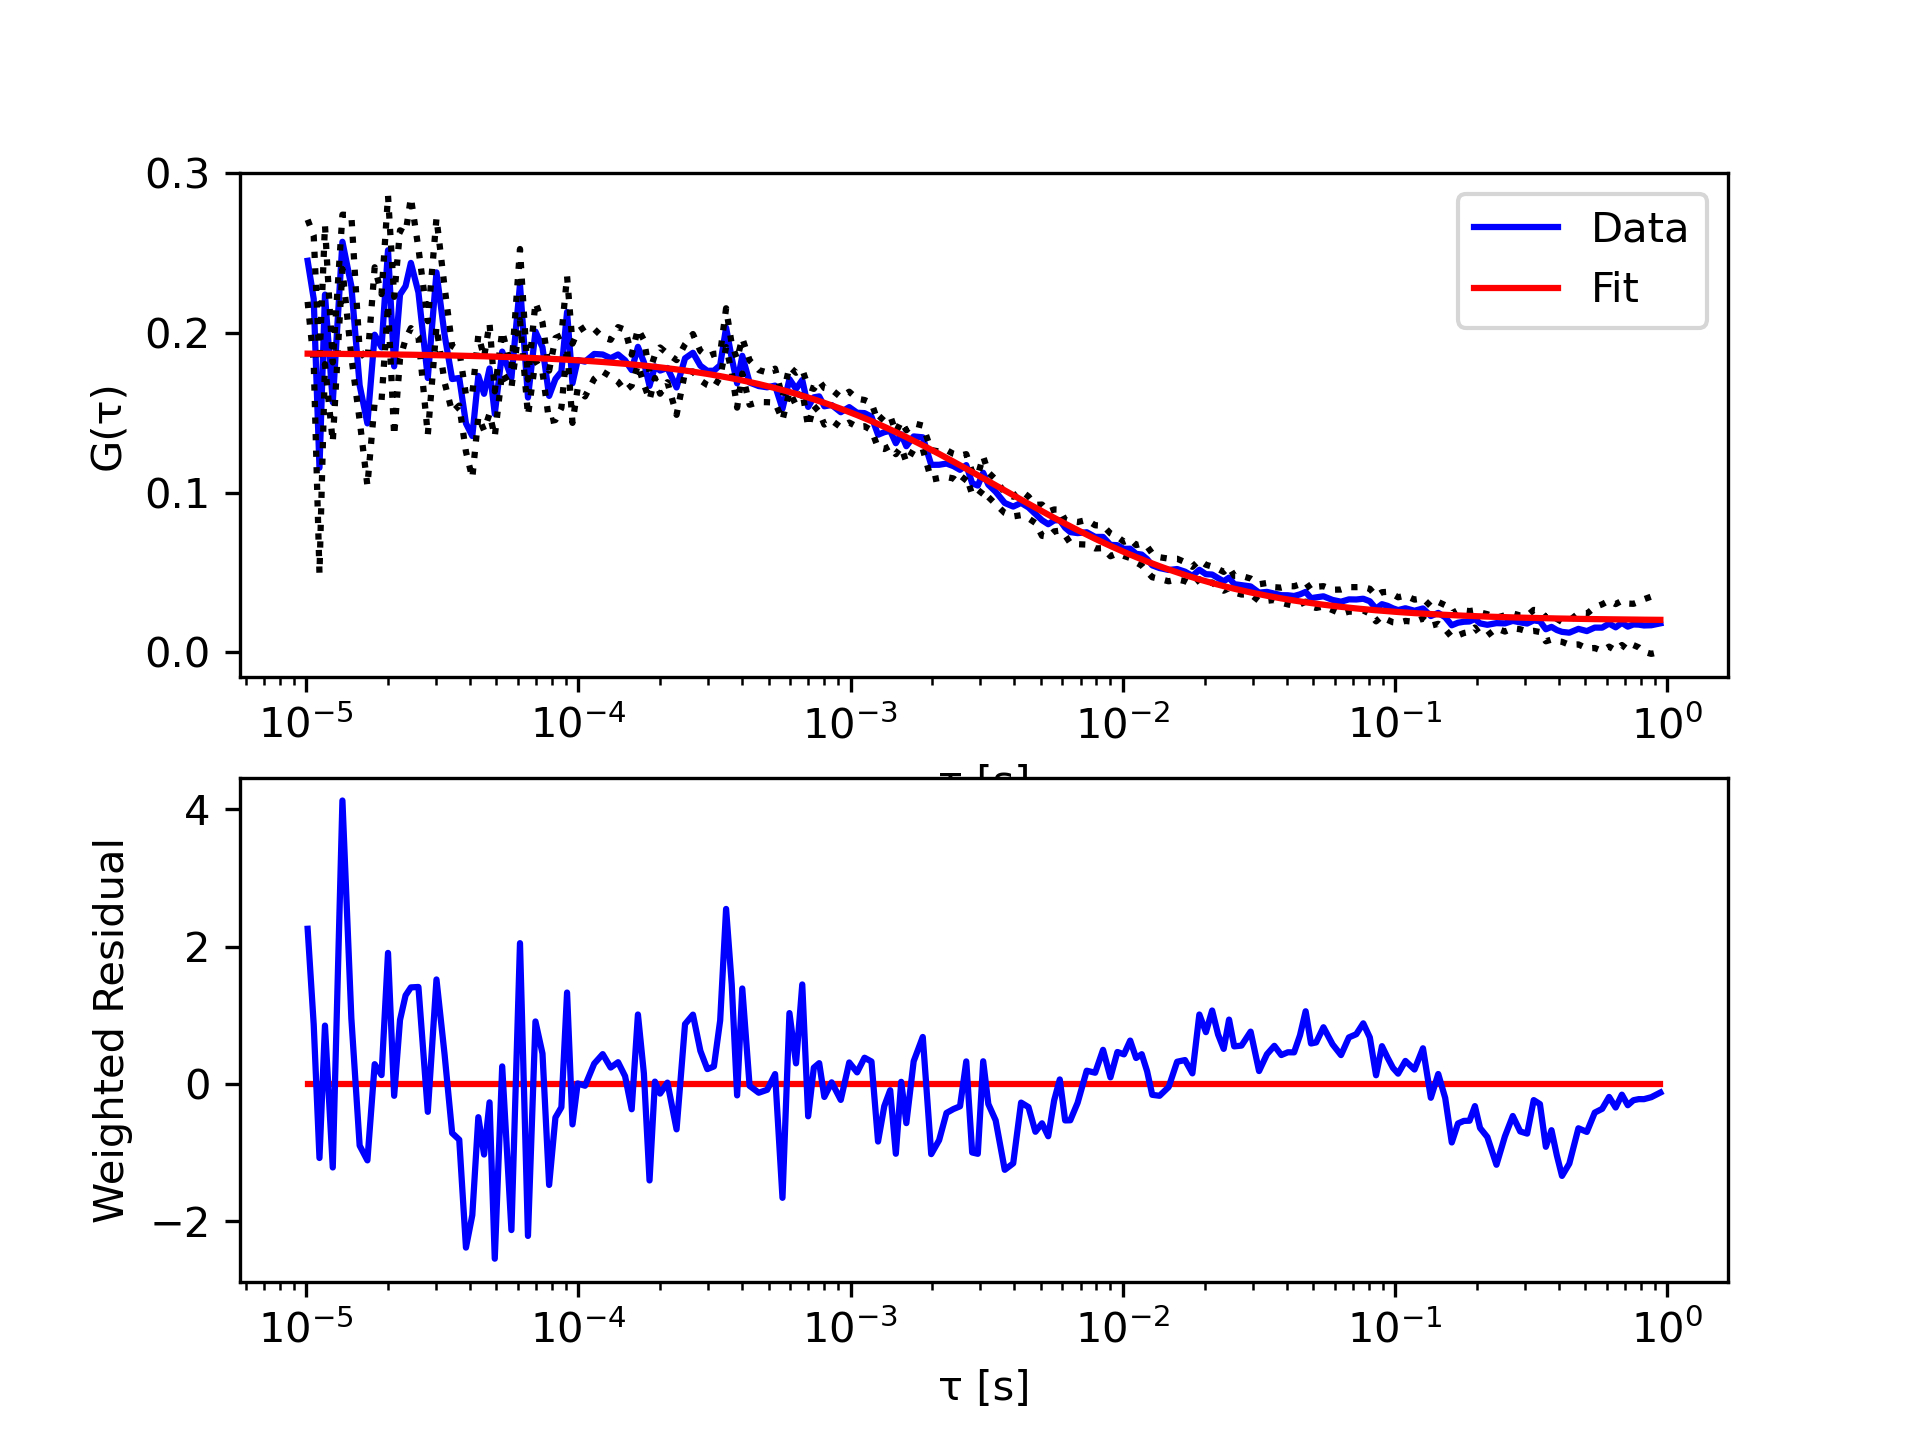

The data file committed next to this chart (first rows):
tau, G, sigma G, cc Fit
1.01333333333333e-05, 0.245, 0.0257, 0.1869
1.06666666666667e-05, 0.2213, 0.03955, 0.1869
1.12e-05, 0.1155, 0.06625, 0.1869
1.17333333333333e-05, 0.2239, 0.0435, 0.1868
1.25333333333333e-05, 0.1565, 0.02495, 0.1868
1.36e-05, 0.2569, 0.01699, 0.1868
1.46666666666667e-05, 0.2292, 0.04431, 0.1867
1.57333333333333e-05, 0.1671, 0.02186, 0.1867
1.68e-05, 0.1433, 0.03898, 0.1866
1.78666666666667e-05, 0.1988, 0.04221, 0.1866
1.89333333333333e-05, 0.1909, 0.03334, 0.1865
2e-05, 0.2517, 0.03413, 0.1865
2.10666666666667e-05, 0.179, 0.04351, 0.1864
2.21333333333333e-05, 0.2239, 0.04023, 0.1864
2.32e-05, 0.2292, 0.03322, 0.1863
2.42666666666667e-05, 0.2437, 0.04082, 0.1863
2.58666666666667e-05, 0.2252, 0.02761, 0.1862
2.8e-05, 0.1717, 0.03555, 0.1861
3.01333333333333e-05, 0.2378, 0.034, 0.186
3.22666666666667e-05, 0.1988, 0.02983, 0.1859
3.44e-05, 0.171, 0.02066, 0.1858
3.65333333333333e-05, 0.1717, 0.01725, 0.1857
3.86666666666667e-05, 0.1433, 0.01776, 0.1856
4.08e-05, 0.1353, 0.02626, 0.1855
4.29333333333333e-05, 0.173, 0.02561, 0.1854
4.50666666666667e-05, 0.1618, 0.02289, 0.1853
4.72e-05, 0.1776, 0.02826, 0.1852
4.93333333333333e-05, 0.1492, 0.01409, 0.1851
5.25333333333333e-05, 0.1882, 0.01279, 0.1849
5.68e-05, 0.1717, 0.006129, 0.1847
6.10666666666667e-05, 0.2302, 0.02224, 0.1845
6.53333333333333e-05, 0.1595, 0.01124, 0.1843
6.96e-05, 0.2008, 0.01825, 0.1841
7.38666666666667e-05, 0.1909, 0.01558, 0.1839
7.81333333333333e-05, 0.1605, 0.01584, 0.1837
8.24e-05, 0.171, 0.02565, 0.1835
8.66666666666667e-05, 0.1757, 0.02274, 0.1833
9.09333333333333e-05, 0.213, 0.02239, 0.1832
9.52e-05, 0.1684, 0.0248, 0.183
9.94666666666667e-05, 0.1829, 0.01774, 0.1828
0.0001059, 0.1819, 0.02181, 0.1825
0.0001144, 0.1867, 0.0156, 0.1821
0.0001229, 0.1864, 0.01076, 0.1817
0.0001315, 0.1841, 0.0115, 0.1813
0.00014, 0.1864, 0.01713, 0.1809
0.0001485, 0.1828, 0.01915, 0.1806
0.0001571, 0.1767, 0.009643, 0.1802
0.0001656, 0.1912, 0.01122, 0.1798
0.0001741, 0.1816, 0.01388, 0.1794
0.0001827, 0.1667, 0.008786, 0.1791
0.0001912, 0.179, 0.007234, 0.1787
0.0001997, 0.1763, 0.01448, 0.1783
0.0002125, 0.178, 0.008945, 0.1778
0.0002296, 0.1658, 0.01715, 0.1771
0.0002467, 0.184, 0.00877, 0.1763
0.0002637, 0.1875, 0.01171, 0.1756
0.0002808, 0.1794, 0.009203, 0.1749
0.0002979, 0.1762, 0.008873, 0.1742
0.0003149, 0.1762, 0.01055, 0.1735
0.000332, 0.1797, 0.007405, 0.1729
... 138 more rows
